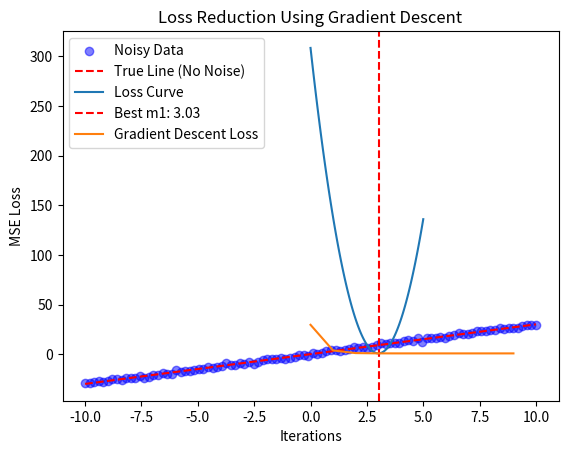

Python code for this plot:
"""
This script performs a simple linear regression analysis using both brute-force search 
and gradient descent to estimate the best slope (m1) for a given dataset.
It compares both methods in terms of efficiency and visualizes results.
"""

import numpy as np
import pandas as pd
import matplotlib.pyplot as plt

# Generate synthetic dataset
np.random.seed(42)
sample_size = 100
x_vals = np.linspace(-10, 10, sample_size)
true_slope = 3.0  # Actual m1
intercept = 0.1  # Actual m2
noise = np.random.normal(0, 1, sample_size)  # Random noise

y_vals = true_slope * x_vals + intercept + noise  # Noisy linear data
dataset = pd.DataFrame({'x': x_vals, 'y': y_vals})

# Plot dataset
plt.scatter(dataset['x'], dataset['y'], label='Noisy Data', color='blue', alpha=0.5)
plt.plot(x_vals, true_slope * x_vals + intercept, label='True Line (No Noise)', color='red', linestyle='dashed')
plt.xlabel('x')
plt.ylabel('y')
plt.legend()
plt.title('Generated Dataset')
plt.show()

# Brute-force approach to estimate best m1
m1_options = np.linspace(0, 5, 100)  # Range of m1 values
loss_results = []

for m in m1_options:
    predicted_y = m * dataset['x'] + intercept
    mse_loss = np.mean((dataset['y'] - predicted_y) ** 2)
    loss_results.append(mse_loss)

optimal_m1_brute = m1_options[np.argmin(loss_results)]  # Best m1 from brute-force search

# Plot loss curve for brute-force approach
plt.plot(m1_options, loss_results, label="Loss Curve")
plt.axvline(optimal_m1_brute, color='r', linestyle='dashed', label=f'Best m1: {optimal_m1_brute:.2f}')
plt.xlabel('m1 Values')
plt.ylabel('MSE Loss')
plt.title('Brute-force Search for m1')
plt.legend()
plt.show()

# Gradient Descent Implementation
estimated_m1 = np.random.uniform(0, 5)  # Initial guess for m1
learning_rate = 0.01
max_iters = 1000
tolerance = 1e-6  # Stopping condition
loss_history = []

for i in range(max_iters):
    predicted_y = estimated_m1 * dataset['x'] + intercept
    gradient = -2 * np.mean(dataset['x'] * (dataset['y'] - predicted_y))  # Compute gradient
    estimated_m1 -= learning_rate * gradient  # Update m1
    loss = np.mean((dataset['y'] - predicted_y) ** 2)  # Compute loss
    loss_history.append(loss)
    
    if len(loss_history) > 1 and abs(loss_history[-2] - loss_history[-1]) < tolerance:
        break  # Stop if loss improvement is minimal

# Plot loss curve for Gradient Descent
plt.plot(loss_history, label="Gradient Descent Loss")
plt.xlabel("Iterations")
plt.ylabel("MSE Loss")
plt.title("Loss Reduction Using Gradient Descent")
plt.legend()
plt.show()

# Efficiency comparison
brute_force_steps = len(m1_options)
gd_steps = len(loss_history)
efficiency_factor = brute_force_steps / gd_steps

# Display results
print(f"Best m1 (Brute-force): {optimal_m1_brute:.5f}")
print(f"Best m1 (Gradient Descent): {estimated_m1:.5f}")
print(f"Gradient Descent was {efficiency_factor:.2f} times faster than brute-force search.")
